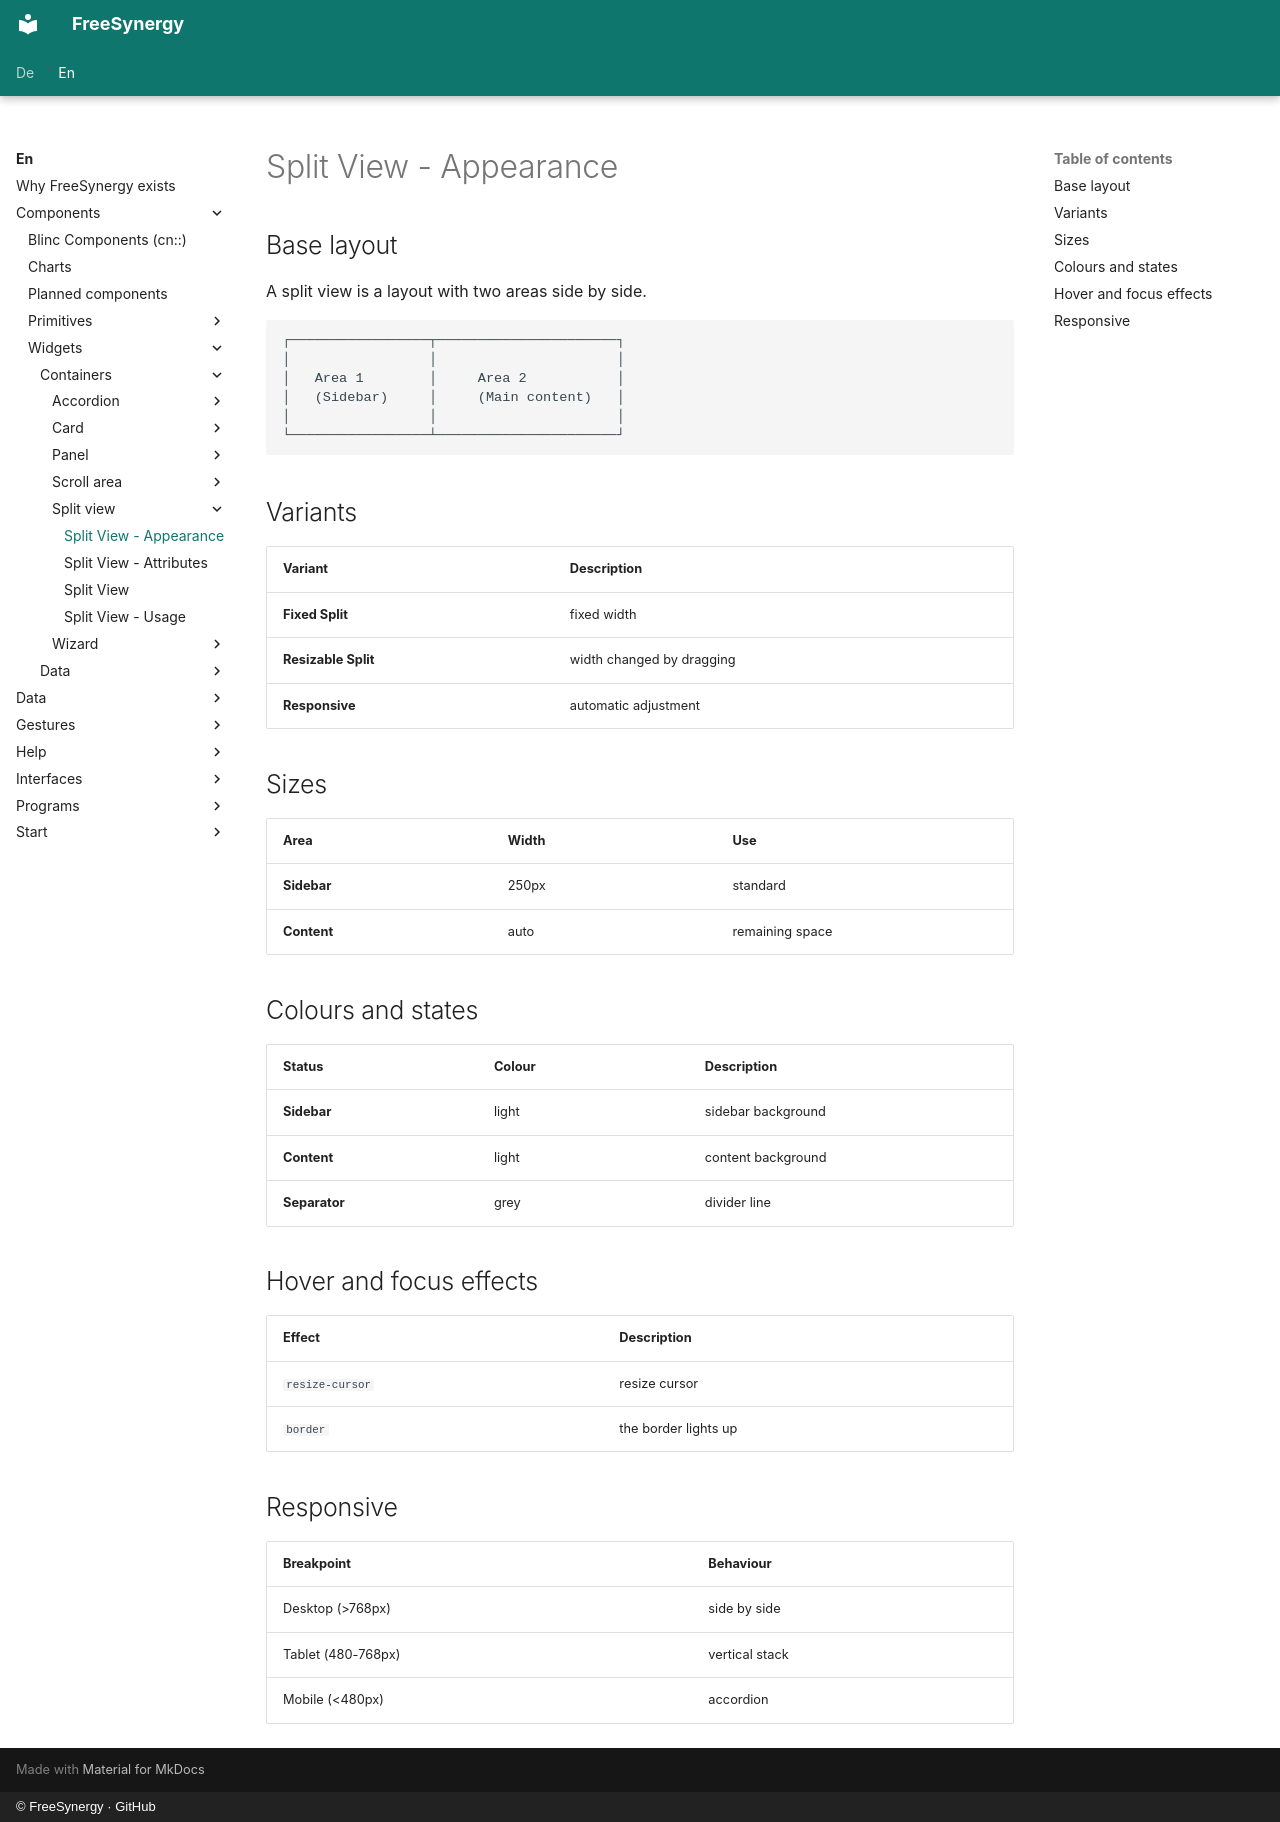

repository: FreeSynergy/fs-documentation · page: en/components/widgets/containers/split-view/appearance/index.html · generator: mkdocs · copyright: © FreeSynergy · GitHub

# Split View - Appearance

## Base layout
A split view is a layout with two areas side by side.

```
┌─────────────────┬──────────────────────┐
│                 │                      │
│   Area 1        │     Area 2           │
│   (Sidebar)     │     (Main content)   │
│                 │                      │
└─────────────────┴──────────────────────┘
```

## Variants

| Variant | Description |
|---------|-------------|
| **Fixed Split** | fixed width |
| **Resizable Split** | width changed by dragging |
| **Responsive** | automatic adjustment |

## Sizes

| Area | Width | Use |
|------|-------|-----|
| **Sidebar** | 250px | standard |
| **Content** | auto | remaining space |

## Colours and states

| Status | Colour | Description |
|--------|--------|-------------|
| **Sidebar** | light | sidebar background |
| **Content** | light | content background |
| **Separator** | grey | divider line |

## Hover and focus effects

| Effect | Description |
|--------|-------------|
| `resize-cursor` | resize cursor |
| `border` | the border lights up |

## Responsive

| Breakpoint | Behaviour |
|------------|-----------|
| Desktop (>768px) | side by side |
| Tablet (480-768px) | vertical stack |
| Mobile (<480px) | accordion |
